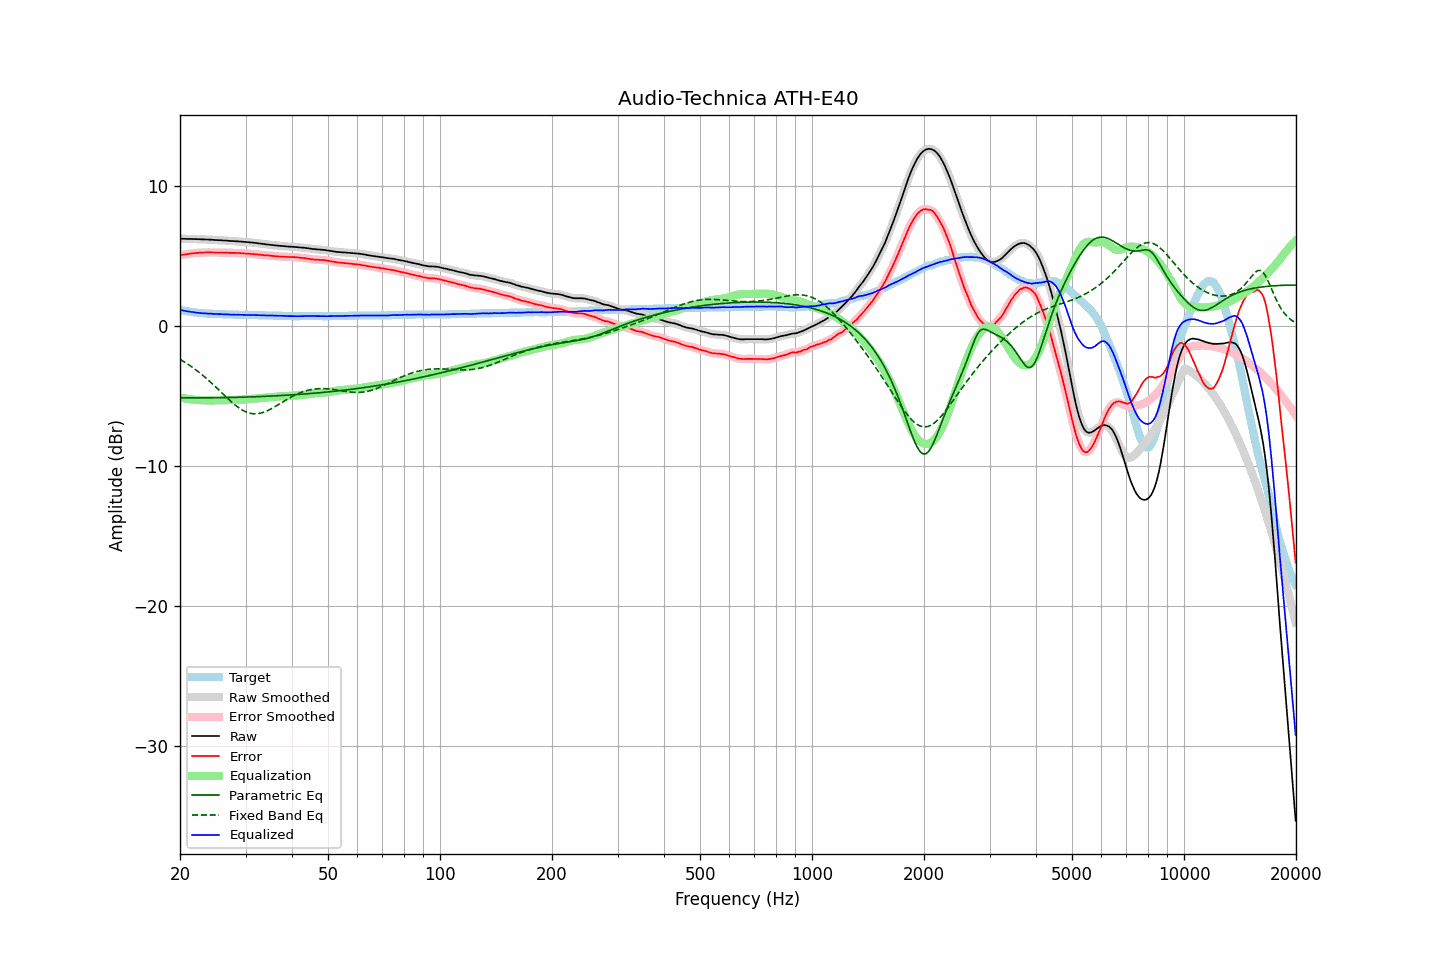

Source data for this figure (header and first rows):
frequency, raw, error, smoothed, error_smoothed, equalization, parametric_eq, fixed_band_eq, equalized_raw, equalized_smoothed, target
20.00, 6.27, 5.08, 6.27, 5.09, -5.08, -5.10, -2.35, 1.19, 1.19, 1.19
20.20, 6.27, 5.11, 6.27, 5.11, -5.11, -5.10, -2.42, 1.17, 1.16, 1.16
20.40, 6.26, 5.12, 6.26, 5.13, -5.13, -5.10, -2.49, 1.14, 1.14, 1.14
20.61, 6.26, 5.14, 6.26, 5.14, -5.15, -5.10, -2.56, 1.12, 1.11, 1.12
20.81, 6.25, 5.15, 6.25, 5.16, -5.16, -5.10, -2.63, 1.09, 1.09, 1.10
21.02, 6.25, 5.17, 6.25, 5.18, -5.18, -5.10, -2.71, 1.07, 1.07, 1.08
21.23, 6.25, 5.19, 6.25, 5.19, -5.20, -5.10, -2.78, 1.06, 1.06, 1.06
21.44, 6.25, 5.21, 6.25, 5.21, -5.21, -5.10, -2.86, 1.04, 1.04, 1.04
21.66, 6.24, 5.22, 6.25, 5.23, -5.22, -5.10, -2.94, 1.02, 1.02, 1.02
21.87, 6.24, 5.23, 6.24, 5.24, -5.24, -5.10, -3.03, 1.01, 1.01, 1.01
22.09, 6.24, 5.25, 6.24, 5.25, -5.25, -5.10, -3.11, 1.00, 0.99, 0.99
22.31, 6.23, 5.25, 6.24, 5.26, -5.26, -5.10, -3.20, 0.98, 0.98, 0.98
22.54, 6.23, 5.26, 6.23, 5.26, -5.26, -5.10, -3.29, 0.97, 0.96, 0.97
22.76, 6.22, 5.26, 6.23, 5.27, -5.27, -5.10, -3.38, 0.95, 0.95, 0.96
22.99, 6.22, 5.27, 6.22, 5.27, -5.28, -5.10, -3.48, 0.95, 0.95, 0.95
23.22, 6.22, 5.28, 6.22, 5.28, -5.28, -5.10, -3.57, 0.94, 0.94, 0.94
23.45, 6.21, 5.28, 6.22, 5.29, -5.28, -5.10, -3.67, 0.93, 0.93, 0.93
23.69, 6.21, 5.29, 6.21, 5.29, -5.29, -5.10, -3.77, 0.93, 0.92, 0.92
23.92, 6.20, 5.28, 6.21, 5.29, -5.29, -5.10, -3.87, 0.91, 0.92, 0.92
24.16, 6.20, 5.29, 6.20, 5.29, -5.29, -5.09, -3.98, 0.91, 0.91, 0.91
24.40, 6.19, 5.28, 6.19, 5.28, -5.29, -5.09, -4.09, 0.91, 0.90, 0.91
24.65, 6.18, 5.28, 6.18, 5.28, -5.29, -5.09, -4.19, 0.90, 0.90, 0.90
24.89, 6.17, 5.27, 6.17, 5.28, -5.28, -5.09, -4.30, 0.89, 0.89, 0.90
25.14, 6.17, 5.28, 6.17, 5.28, -5.28, -5.09, -4.41, 0.89, 0.89, 0.89
25.39, 6.16, 5.27, 6.17, 5.28, -5.28, -5.09, -4.52, 0.88, 0.89, 0.89
25.65, 6.16, 5.28, 6.16, 5.28, -5.28, -5.09, -4.63, 0.88, 0.88, 0.88
25.91, 6.15, 5.27, 6.15, 5.28, -5.28, -5.08, -4.74, 0.88, 0.88, 0.88
26.16, 6.14, 5.27, 6.15, 5.28, -5.27, -5.08, -4.86, 0.87, 0.87, 0.87
26.43, 6.14, 5.27, 6.14, 5.27, -5.27, -5.08, -4.97, 0.87, 0.87, 0.87
26.69, 6.13, 5.27, 6.13, 5.27, -5.27, -5.08, -5.08, 0.86, 0.86, 0.86
26.96, 6.12, 5.26, 6.12, 5.26, -5.27, -5.08, -5.18, 0.86, 0.86, 0.86
27.23, 6.11, 5.25, 6.11, 5.26, -5.26, -5.07, -5.29, 0.85, 0.85, 0.86
27.50, 6.10, 5.25, 6.11, 5.25, -5.26, -5.07, -5.39, 0.84, 0.85, 0.85
27.77, 6.10, 5.25, 6.10, 5.25, -5.26, -5.07, -5.49, 0.85, 0.84, 0.85
28.05, 6.09, 5.25, 6.09, 5.25, -5.25, -5.07, -5.59, 0.84, 0.84, 0.84
28.33, 6.08, 5.24, 6.09, 5.25, -5.25, -5.06, -5.68, 0.83, 0.84, 0.84
28.62, 6.08, 5.24, 6.08, 5.25, -5.24, -5.06, -5.77, 0.84, 0.84, 0.84
28.90, 6.07, 5.24, 6.07, 5.24, -5.24, -5.06, -5.85, 0.83, 0.83, 0.83
29.19, 6.06, 5.23, 6.06, 5.23, -5.23, -5.05, -5.92, 0.83, 0.83, 0.83
29.48, 6.05, 5.22, 6.05, 5.23, -5.22, -5.05, -5.99, 0.83, 0.83, 0.83
29.78, 6.04, 5.21, 6.04, 5.21, -5.22, -5.05, -6.05, 0.83, 0.83, 0.83
30.08, 6.03, 5.20, 6.03, 5.21, -5.21, -5.04, -6.10, 0.82, 0.82, 0.83
30.38, 6.02, 5.19, 6.02, 5.20, -5.20, -5.04, -6.15, 0.82, 0.82, 0.83
30.68, 6.01, 5.19, 6.01, 5.19, -5.19, -5.04, -6.18, 0.82, 0.82, 0.82
30.99, 6.00, 5.18, 6.00, 5.18, -5.18, -5.03, -6.21, 0.82, 0.82, 0.82
31.30, 5.99, 5.17, 5.99, 5.18, -5.17, -5.03, -6.23, 0.82, 0.82, 0.82
31.61, 5.98, 5.16, 5.98, 5.16, -5.16, -5.03, -6.24, 0.82, 0.82, 0.82
31.93, 5.96, 5.15, 5.97, 5.15, -5.15, -5.02, -6.24, 0.81, 0.81, 0.81
32.24, 5.95, 5.14, 5.95, 5.15, -5.14, -5.02, -6.23, 0.81, 0.81, 0.81
32.57, 5.93, 5.13, 5.93, 5.13, -5.13, -5.01, -6.22, 0.80, 0.80, 0.80
32.89, 5.92, 5.12, 5.92, 5.12, -5.12, -5.01, -6.20, 0.80, 0.80, 0.80
33.22, 5.90, 5.10, 5.90, 5.11, -5.11, -5.00, -6.17, 0.79, 0.79, 0.80
33.55, 5.89, 5.09, 5.89, 5.09, -5.10, -5.00, -6.13, 0.79, 0.79, 0.80
33.89, 5.87, 5.08, 5.88, 5.08, -5.09, -4.99, -6.09, 0.79, 0.79, 0.79
34.23, 5.86, 5.07, 5.86, 5.08, -5.08, -4.99, -6.04, 0.79, 0.79, 0.79
34.57, 5.85, 5.07, 5.85, 5.07, -5.07, -4.98, -5.98, 0.79, 0.78, 0.78
34.92, 5.83, 5.05, 5.84, 5.06, -5.06, -4.98, -5.93, 0.78, 0.78, 0.78
35.27, 5.82, 5.04, 5.82, 5.05, -5.04, -4.97, -5.87, 0.78, 0.78, 0.78
35.62, 5.81, 5.03, 5.81, 5.03, -5.03, -4.97, -5.80, 0.78, 0.77, 0.78
35.97, 5.79, 5.02, 5.80, 5.02, -5.02, -4.96, -5.73, 0.77, 0.77, 0.77
... 635 more rows
